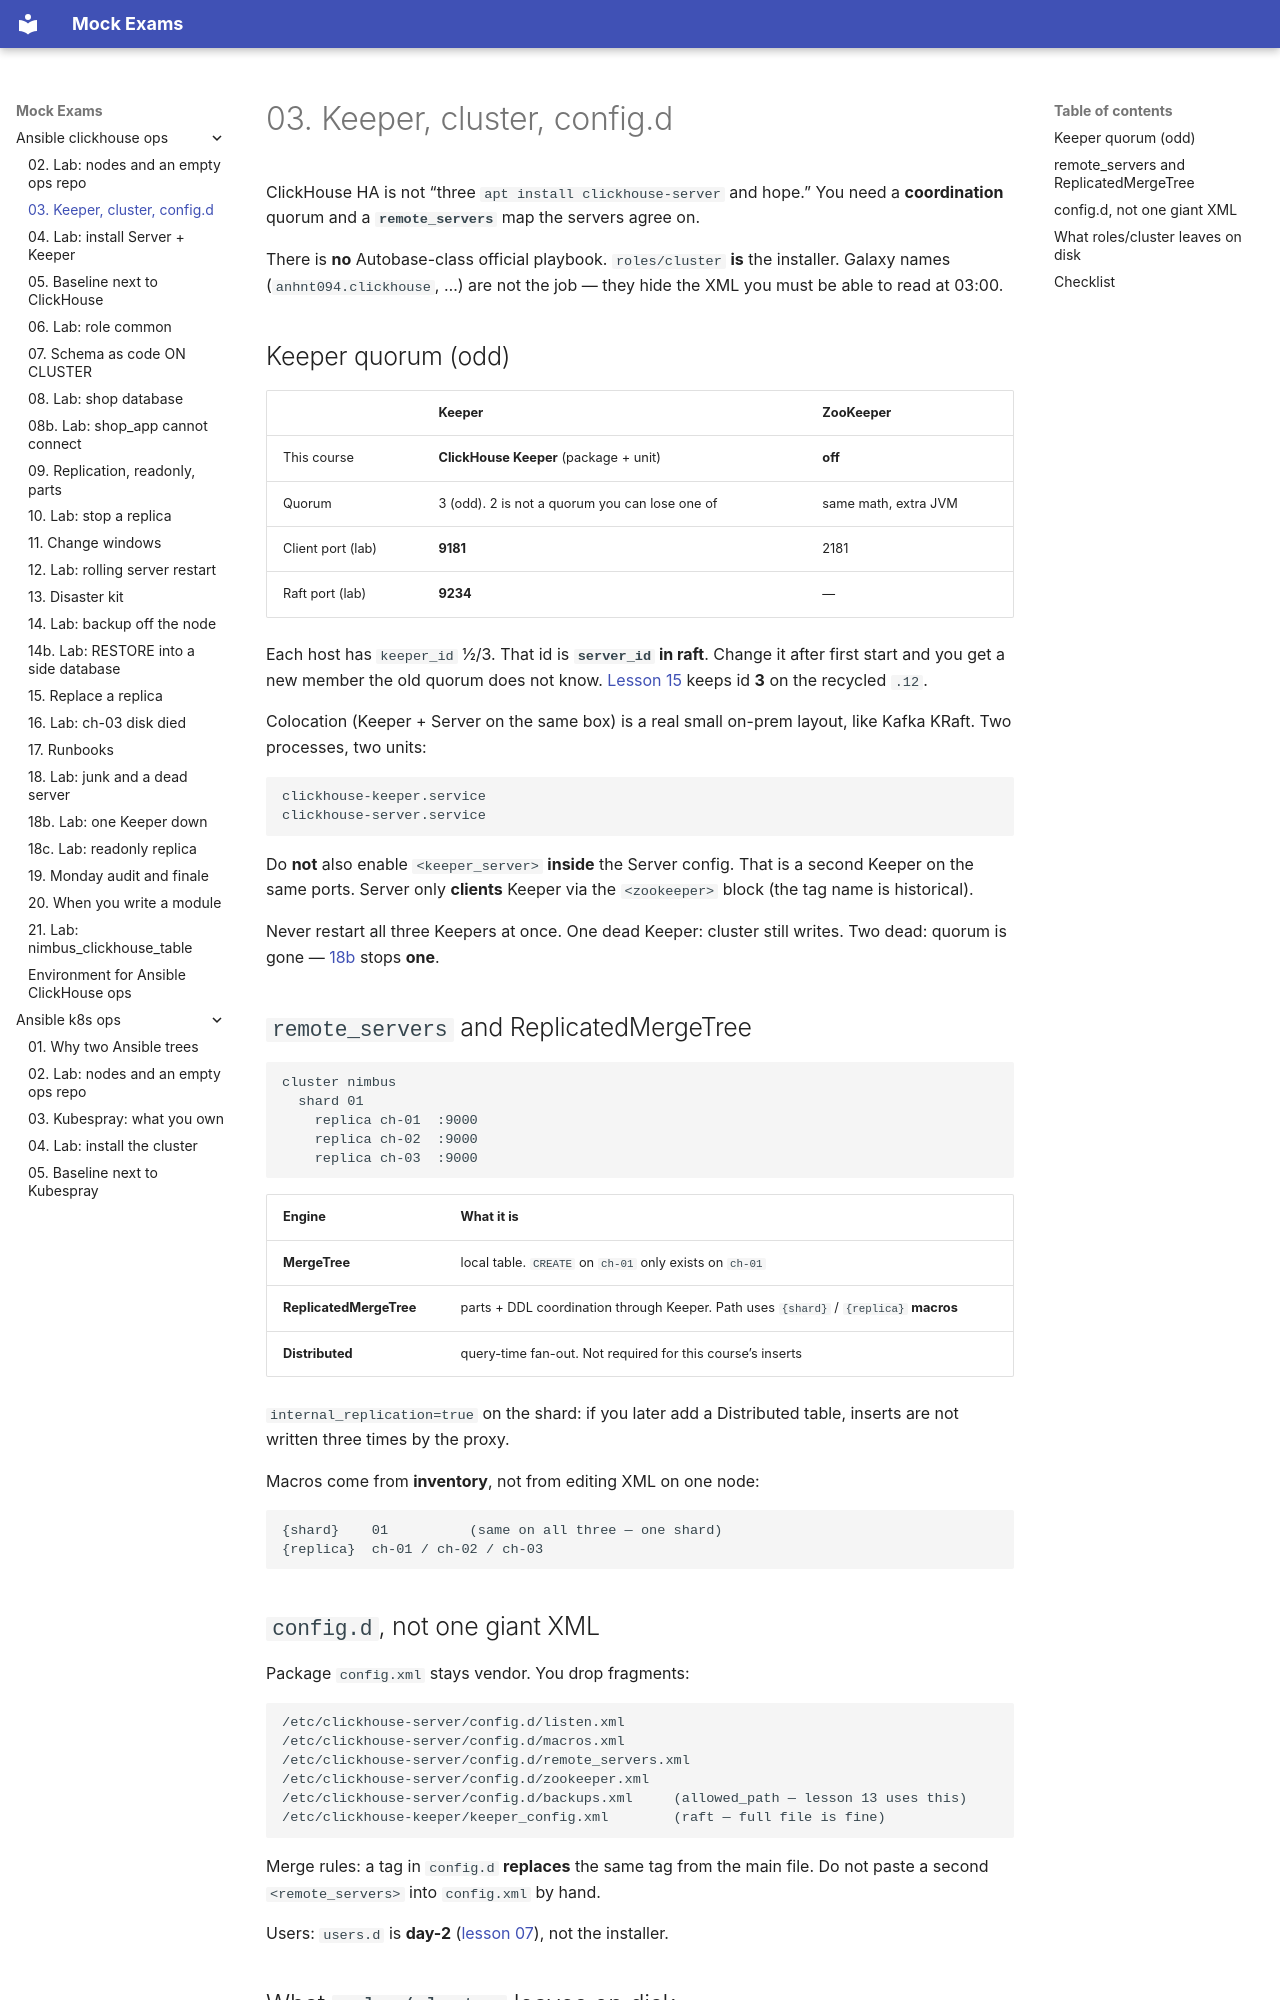

repository: FedorArbuzov/mock-exams · page: ansible-clickhouse-ops/03-keeper-cluster/index.html · generator: mkdocs

# 03. Keeper, cluster, config.d

ClickHouse HA is not “three `apt install clickhouse-server` and hope.” You need a **coordination** quorum and a **`remote_servers`** map the servers agree on.

There is **no** Autobase-class official playbook. `roles/cluster` **is** the installer. Galaxy names (`anhnt094.clickhouse`, …) are not the job — they hide the XML you must be able to read at 03:00.

## Keeper quorum (odd)

| | Keeper | ZooKeeper |
|--|--------|-----------|
| This course | **ClickHouse Keeper** (package + unit) | **off** |
| Quorum | 3 (odd). 2 is not a quorum you can lose one of | same math, extra JVM |
| Client port (lab) | **9181** | 2181 |
| Raft port (lab) | **9234** | — |

Each host has `keeper_id` 1/2/3. That id is **`server_id` in raft**. Change it after first start and you get a new member the old quorum does not know. [Lesson 15](15-replace.md) keeps id **3** on the recycled `.12`.

Colocation (Keeper + Server on the same box) is a real small on-prem layout, like Kafka KRaft. Two processes, two units:

```text
clickhouse-keeper.service
clickhouse-server.service
```

Do **not** also enable `<keeper_server>` **inside** the Server config. That is a second Keeper on the same ports. Server only **clients** Keeper via the `<zookeeper>` block (the tag name is historical).

Never restart all three Keepers at once. One dead Keeper: cluster still writes. Two dead: quorum is gone — [18b](18b-lab-keeper-down.md) stops **one**.

## `remote_servers` and ReplicatedMergeTree

```text
cluster nimbus
  shard 01
    replica ch-01  :9000
    replica ch-02  :9000
    replica ch-03  :9000
```

| Engine | What it is |
|--------|------------|
| **MergeTree** | local table. `CREATE` on `ch-01` only exists on `ch-01` |
| **ReplicatedMergeTree** | parts + DDL coordination through Keeper. Path uses `{shard}` / `{replica}` **macros** |
| **Distributed** | query-time fan-out. Not required for this course’s inserts |

`internal_replication=true` on the shard: if you later add a Distributed table, inserts are not written three times by the proxy.

Macros come from **inventory**, not from editing XML on one node:

```text
{shard}    01          (same on all three — one shard)
{replica}  ch-01 / ch-02 / ch-03
```

## `config.d`, not one giant XML

Package `config.xml` stays vendor. You drop fragments:

```text
/etc/clickhouse-server/config.d/listen.xml
/etc/clickhouse-server/config.d/macros.xml
/etc/clickhouse-server/config.d/remote_servers.xml
/etc/clickhouse-server/config.d/zookeeper.xml
/etc/clickhouse-server/config.d/backups.xml     (allowed_path — lesson 13 uses this)
/etc/clickhouse-keeper/keeper_config.xml        (raft — full file is fine)
```

Merge rules: a tag in `config.d` **replaces** the same tag from the main file. Do not paste a second `<remote_servers>` into `config.xml` by hand.

Users: `users.d` is **day-2** ([lesson 07](07-schema.md)), not the installer.
